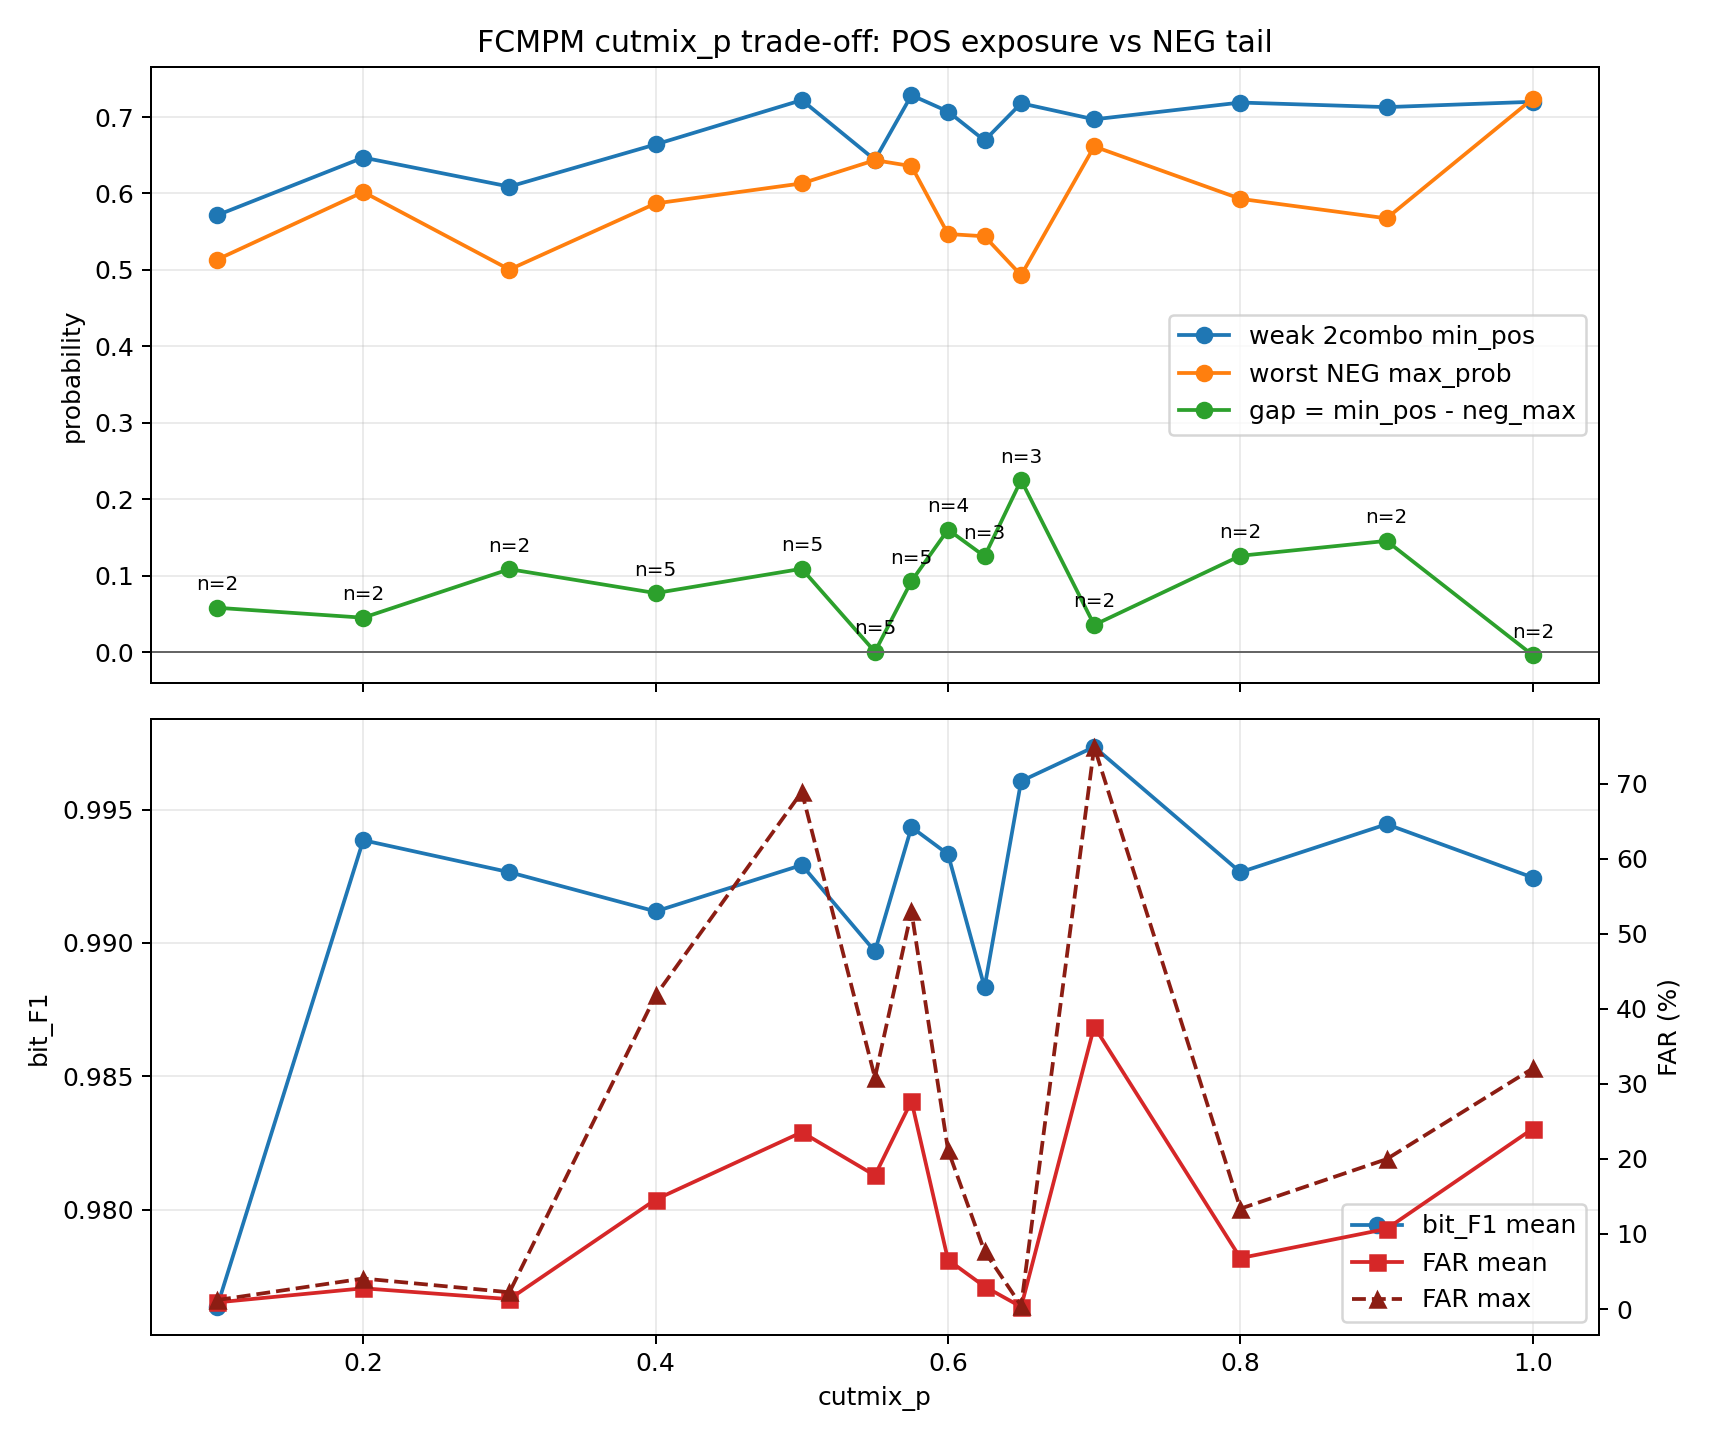

The table this chart was drawn from, first rows:
p, n, dataset_n, seed_n, f1_mean, f1_std, far_mean, far_max, gap_mean, gap_std, posmin_mean, posmin_std, negmax_mean, negmax_std
0.1, 2, 1, 2, 0.9764, 0.02595, 0.88, 1.19, 0.058, 0.1895, 0.5715, 0.1365, 0.5135, 0.05303
0.2, 2, 1, 2, 0.9939, 0.004172, 2.76, 4.06, 0.045, 0.06081, 0.647, 0.09192, 0.602, 0.03111
0.3, 2, 1, 2, 0.9927, 0.003323, 1.315, 2.23, 0.1085, 0.03323, 0.609, 0.0297, 0.5005, 0.003536
0.4, 5, 3, 3, 0.9912, 0.005705, 14.58, 41.78, 0.0772, 0.1296, 0.6642, 0.07829, 0.587, 0.1282
0.5, 5, 3, 3, 0.9929, 0.00257, 23.56, 68.91, 0.109, 0.1178, 0.7222, 0.05199, 0.6132, 0.1487
0.55, 5, 3, 3, 0.9897, 0.005603, 17.8, 30.83, 0.0004, 0.1388, 0.644, 0.1052, 0.6436, 0.1107
0.575, 5, 3, 3, 0.9943, 0.00124, 27.72, 52.98, 0.0928, 0.1286, 0.7286, 0.04612, 0.6358, 0.1374
0.6, 4, 2, 3, 0.9933, 0.003991, 6.548, 21.17, 0.1603, 0.1003, 0.7073, 0.07093, 0.547, 0.09698
0.625, 3, 1, 3, 0.9883, 0.009474, 2.997, 7.68, 0.1253, 0.1217, 0.6693, 0.072, 0.544, 0.09786
0.65, 3, 1, 3, 0.9961, 0.001801, 0.2867, 0.44, 0.225, 0.05478, 0.718, 0.04681, 0.493, 0.04124
0.7, 2, 1, 2, 0.9973, 0.0006364, 37.64, 74.91, 0.0355, 0.2468, 0.697, 0.03536, 0.6615, 0.2821
0.8, 2, 1, 2, 0.9927, 0.005445, 6.785, 13.37, 0.126, 0.1527, 0.719, 0.007071, 0.593, 0.1457
0.9, 2, 1, 2, 0.9945, 0.002192, 10.68, 19.97, 0.1455, 0.06293, 0.713, 0.03253, 0.5675, 0.09546
1.0, 2, 1, 2, 0.9925, 0.004879, 24.03, 32.06, -0.004, 0.03677, 0.72, 0.06364, 0.724, 0.02687
